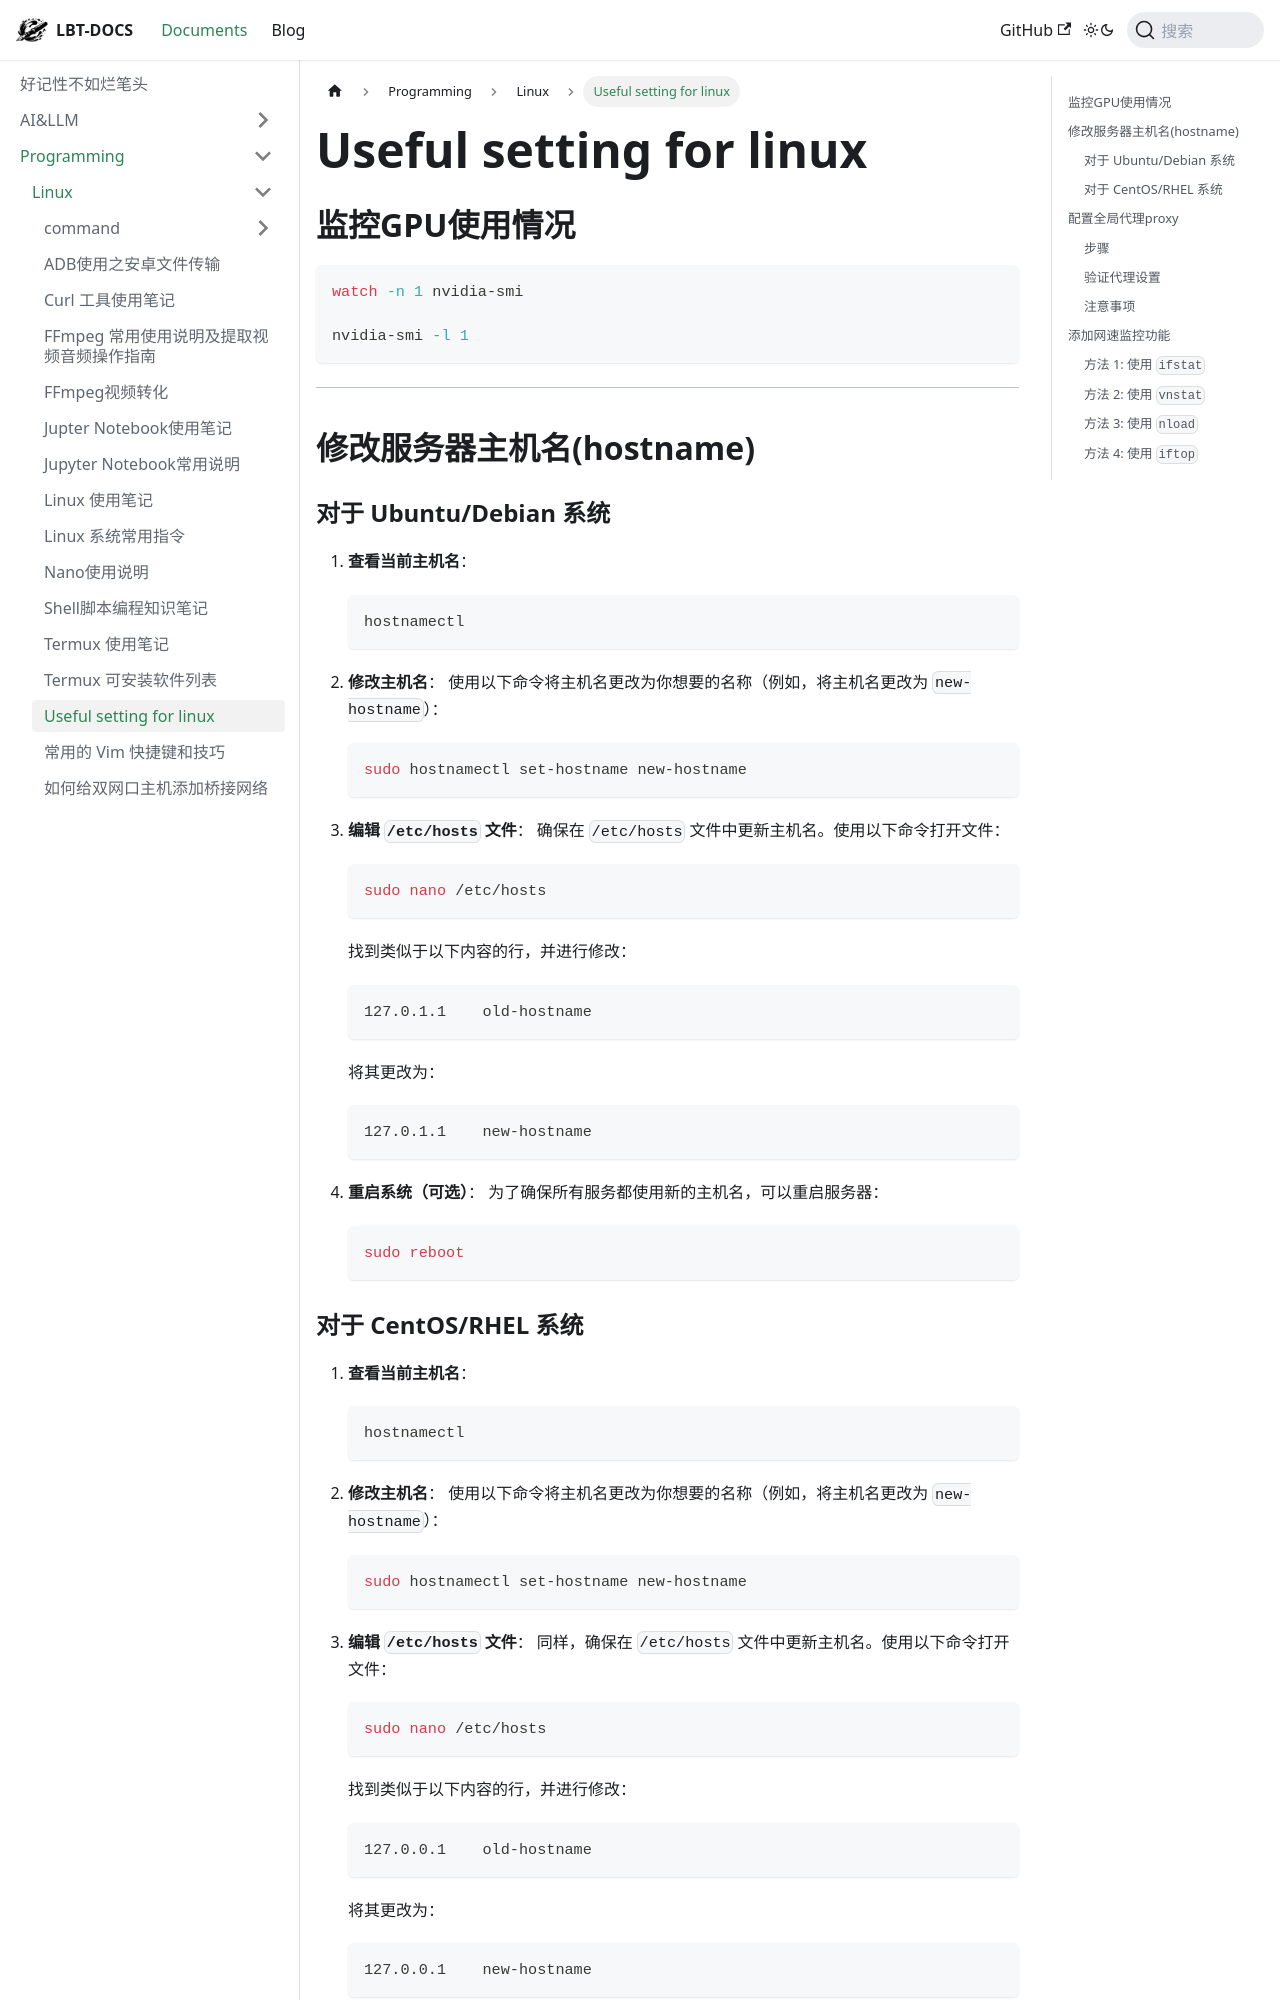

repository: fhvknb/lbt-docs · page: docs/Programming/Linux/Useful setting for linux.html · generator: docusaurus

# Useful setting for linux


## 监控GPU使用情况
```bash
watch -n 1 nvidia-smi

nvidia-smi -l 1
```
---

## 修改服务器主机名(hostname)

### 对于 Ubuntu/Debian 系统

1. **查看当前主机名**：
   ```bash
   hostnamectl
   ```

2. **修改主机名**：
   使用以下命令将主机名更改为你想要的名称（例如，将主机名更改为 `new-hostname`）：
   ```bash
   sudo hostnamectl set-hostname new-hostname
   ```

3. **编辑 `/etc/hosts` 文件**：
   确保在 `/etc/hosts` 文件中更新主机名。使用以下命令打开文件：
   ```bash
   sudo nano /etc/hosts
   ```
   找到类似于以下内容的行，并进行修改：
   ```
   127.0.1.1    old-hostname
   ```
   将其更改为：
   ```
   127.0.1.1    new-hostname
   ```

4. **重启系统（可选）**：
   为了确保所有服务都使用新的主机名，可以重启服务器：
   ```bash
   sudo reboot
   ```
